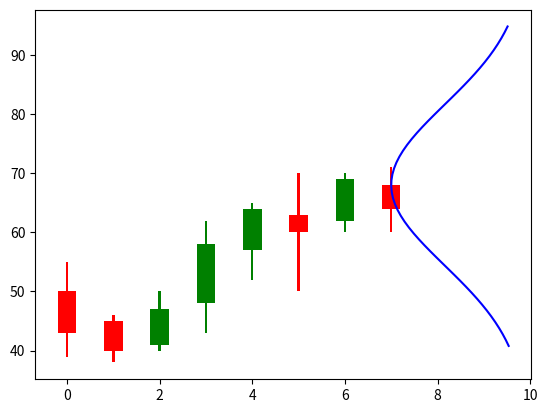

This chart was generated by the following Python code:
import pandas as pd
import matplotlib.pyplot as plt
import numpy as np
from scipy.stats import norm 

#create figure
plt.figure()

ochl = pd.DataFrame({'o': [50, 45, 41, 48, 57, 63, 62, 68],
                       'c': [43, 40, 47, 58, 64, 60, 69, 64],
                       'h': [55, 46, 50, 62, 65, 70, 70, 71],
                       'l': [39, 38, 40, 43, 52, 50, 60, 60]},
                       index=range(0,8))

#define up and down ochl
up = ochl[ochl['c']>=ochl['o']]
down = ochl[ochl['c']<ochl['o']]

candle_width = .4
stick_width = .05

# o plot é dividido nas tres partes do pavio das candles, também divide os 
# de subida com descida para diferenciar as cores

plt.bar(up.index,up['c']-up['o'],candle_width,bottom=up['o'],color='green')
plt.bar(down.index,down['c']-down['o'],candle_width,bottom=down['o'],color='red')

plt.bar(up.index,up['h']-up['c'],stick_width,bottom=up['c'],color='green')
plt.bar(down.index,down['h']-down['o'],stick_width,bottom=down['o'],color='red')

plt.bar(up.index,up['l']-up['o'],stick_width,bottom=up['o'],color='green')
plt.bar(down.index,down['l']-down['c'],stick_width,bottom=down['c'],color='red')

# cria a normal com centro no último fechamento, usei um sigma arbitrario
normal_center = list(ochl['o'])[-1] # ultimo fechamento
sigma = normal_center/5 # modificar com dado correto

normal_x = np.arange(normal_center - 2*sigma, normal_center + 2*sigma)
normal_y = norm.pdf(normal_x, normal_center, sigma) * (-1) # cria a normal invertida 

# tem que ajustar a normal para o eixo do tempo, fiz aqui arbitrariamente
normal_y = (normal_y - min(normal_y))*100 + 7

plt.plot(normal_y, normal_x, color="blue") 

#display candlestick chart
plt.show()
